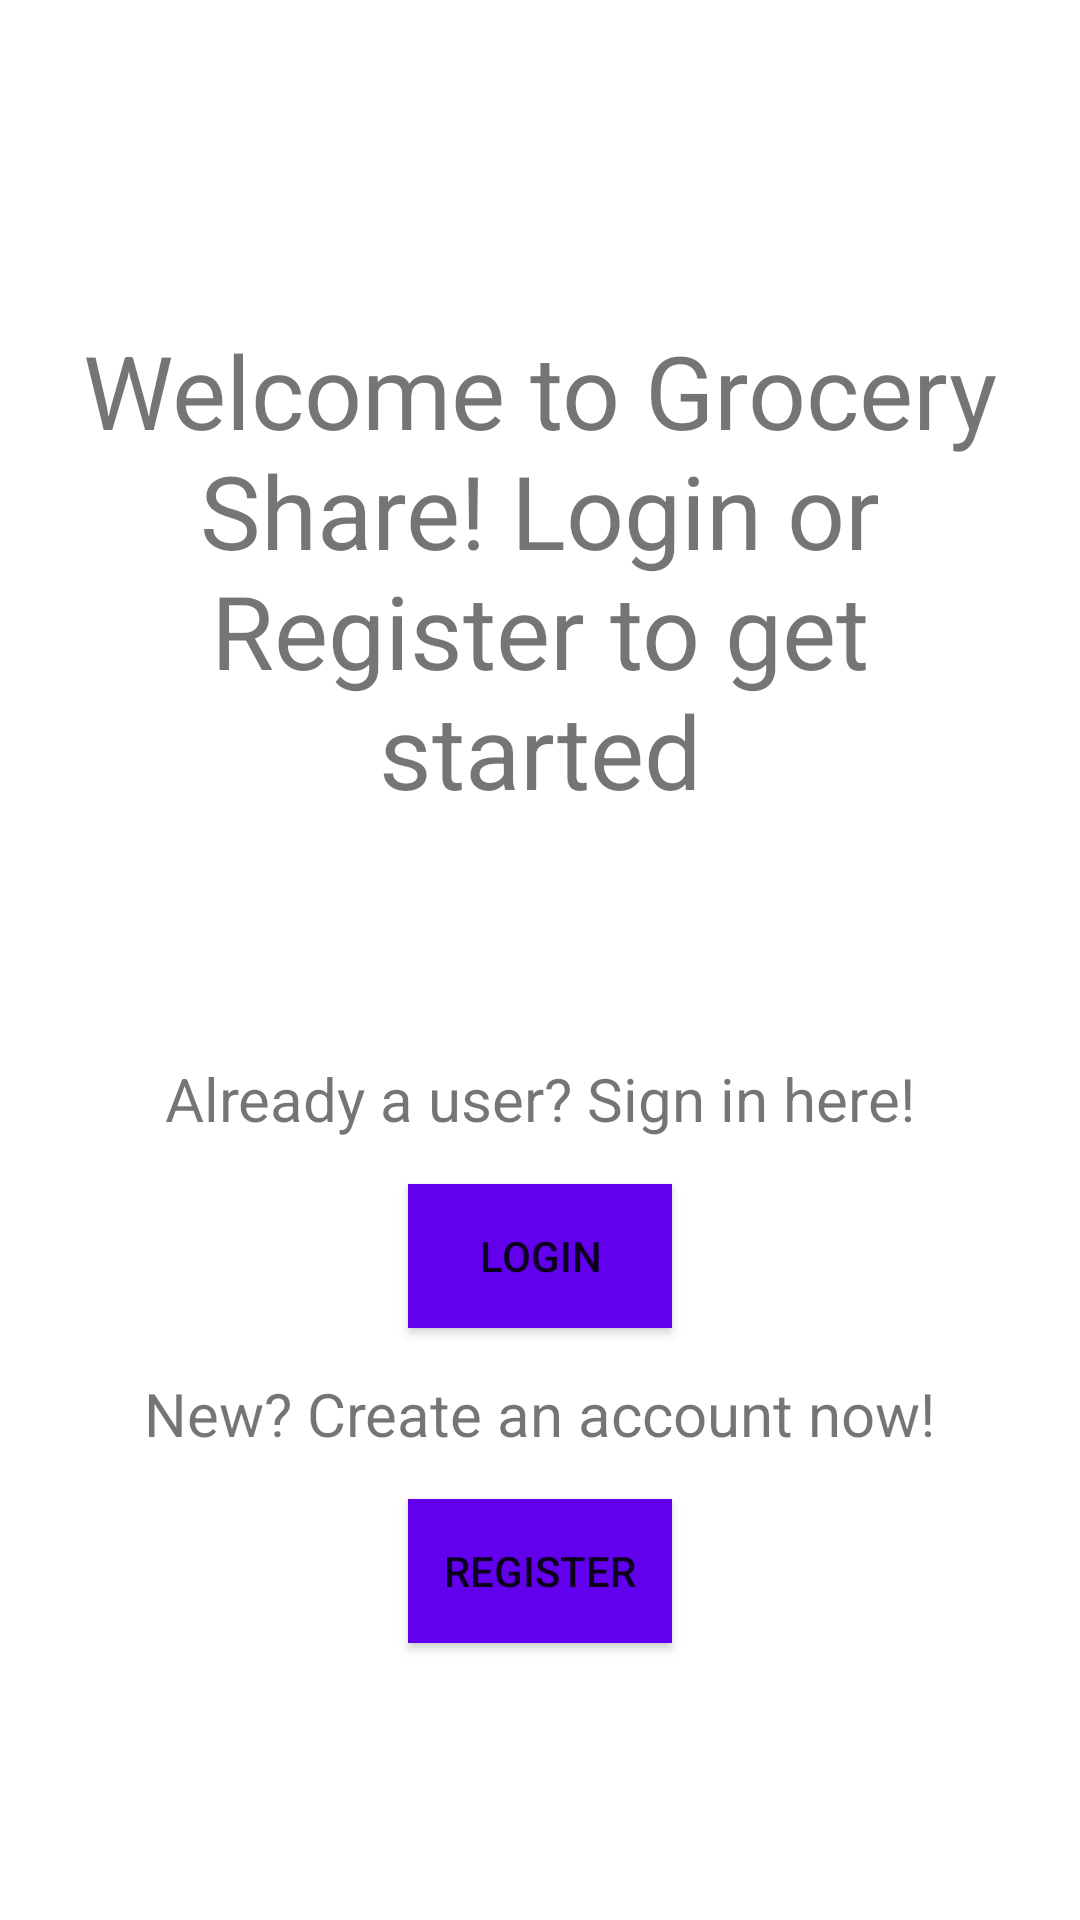

Write the Android layout XML for this screen, with the resource values it uses.
<!-- AndroidManifest.xml: application theme Theme.BanksToweryFinalProject -->
<!-- res/layout/activity_main.xml -->
<?xml version="1.0" encoding="utf-8"?>
<androidx.constraintlayout.widget.ConstraintLayout xmlns:android="http://schemas.android.com/apk/res/android"
    xmlns:app="http://schemas.android.com/apk/res-auto"
    xmlns:tools="http://schemas.android.com/tools"
    android:layout_width="match_parent"
    android:layout_height="match_parent"
    tools:context=".MainActivity">

    <TextView
        android:id="@+id/titleText"
        android:layout_width="wrap_content"
        android:layout_height="wrap_content"
        android:layout_marginBottom="50dp"
        android:gravity="center"
        android:padding="15dp"
        android:text="Welcome to Grocery Share! Login or Register to get started"
        android:textSize="34sp"
        app:layout_constraintBottom_toTopOf="@+id/textView2"
        app:layout_constraintEnd_toEndOf="parent"
        app:layout_constraintStart_toStartOf="parent"
        app:layout_constraintTop_toTopOf="parent"
        app:layout_constraintVertical_chainStyle="packed" />

    <TextView
        android:id="@+id/textView2"
        android:layout_width="wrap_content"
        android:layout_height="wrap_content"
        android:padding="15dp"
        android:text="Already a user? Sign in here!"
        android:textSize="20sp"
        app:layout_constraintBottom_toTopOf="@+id/loginButton"
        app:layout_constraintEnd_toEndOf="parent"
        app:layout_constraintStart_toStartOf="parent"
        app:layout_constraintTop_toBottomOf="@+id/titleText" />

    <Button
        android:id="@+id/loginButton"
        android:layout_width="wrap_content"
        android:layout_height="wrap_content"
        android:text="Login"

        android:background="?attr/selectableItemBackground"
        app:layout_constraintBottom_toTopOf="@+id/textView8"
        app:layout_constraintEnd_toEndOf="parent"
        app:layout_constraintStart_toStartOf="parent"
        app:layout_constraintTop_toBottomOf="@+id/textView2" />

    <TextView
        android:id="@+id/textView8"
        android:layout_width="wrap_content"
        android:layout_height="wrap_content"
        android:padding="15dp"
        android:text="New? Create an account now!"
        android:textSize="20sp"
        app:layout_constraintBottom_toTopOf="@+id/registerButton"
        app:layout_constraintEnd_toEndOf="parent"
        app:layout_constraintStart_toStartOf="parent"
        app:layout_constraintTop_toBottomOf="@+id/loginButton" />

    <Button
        android:id="@+id/registerButton"
        android:layout_width="wrap_content"
        android:layout_height="wrap_content"
        android:text="Register"
        android:background="?attr/selectableItemBackground"
        app:layout_constraintBottom_toBottomOf="parent"
        app:layout_constraintEnd_toEndOf="parent"
        app:layout_constraintStart_toStartOf="parent"
        app:layout_constraintTop_toBottomOf="@+id/textView8" />
</androidx.constraintlayout.widget.ConstraintLayout>
<!-- resources referenced by this layout -->
<resources>
  <style name="Theme.BanksToweryFinalProject" parent="Theme.MaterialComponents.DayNight.DarkActionBar">
          
          <item name="colorPrimary">@color/blue</item>
          <item name="colorPrimaryVariant">@color/blue_dark</item>
          <item name="colorOnPrimary">@color/white</item>
          
          <item name="colorSecondary">@color/teal_200</item>
          <item name="colorSecondaryVariant">@color/teal_700</item>
          <item name="colorOnSecondary">@color/black</item>
          
          <item name="android:statusBarColor" tools:targetApi="l">?attr/colorPrimaryVariant</item>
          <item name="android:minHeight">0dp</item>
          <item name="android:minWidth">0dp</item>
          <item name="selectableItemBackground">@color/colorPrimary</item>
          
      </style>
  <color name="blue">#3BA9DC</color>
  <color name="blue_dark">#1F57AA</color>
  <color name="white">#FFFFFFFF</color>
  <color name="teal_200">#FF03DAC5</color>
  <color name="teal_700">#FF018786</color>
  <color name="black">#FF000000</color>
  <!-- not gathered from this repository: default colours our renderer supplied (Android Studio template values) -->
  <color name="colorPrimary">#FF6200EE</color>
</resources>
